The GitHub repository rahualrai/parts_classification contains a labelled image folder "parts" with 5 categories: connector, gear, plate, shaft, spring. Examples follow, each with its label.

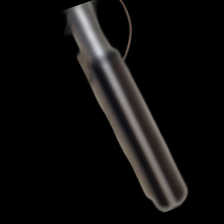
Label: shaft

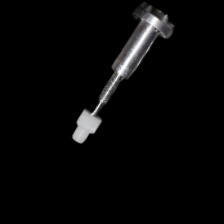
Label: gear

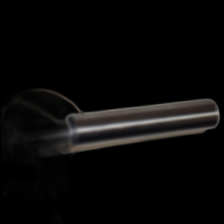
Label: shaft

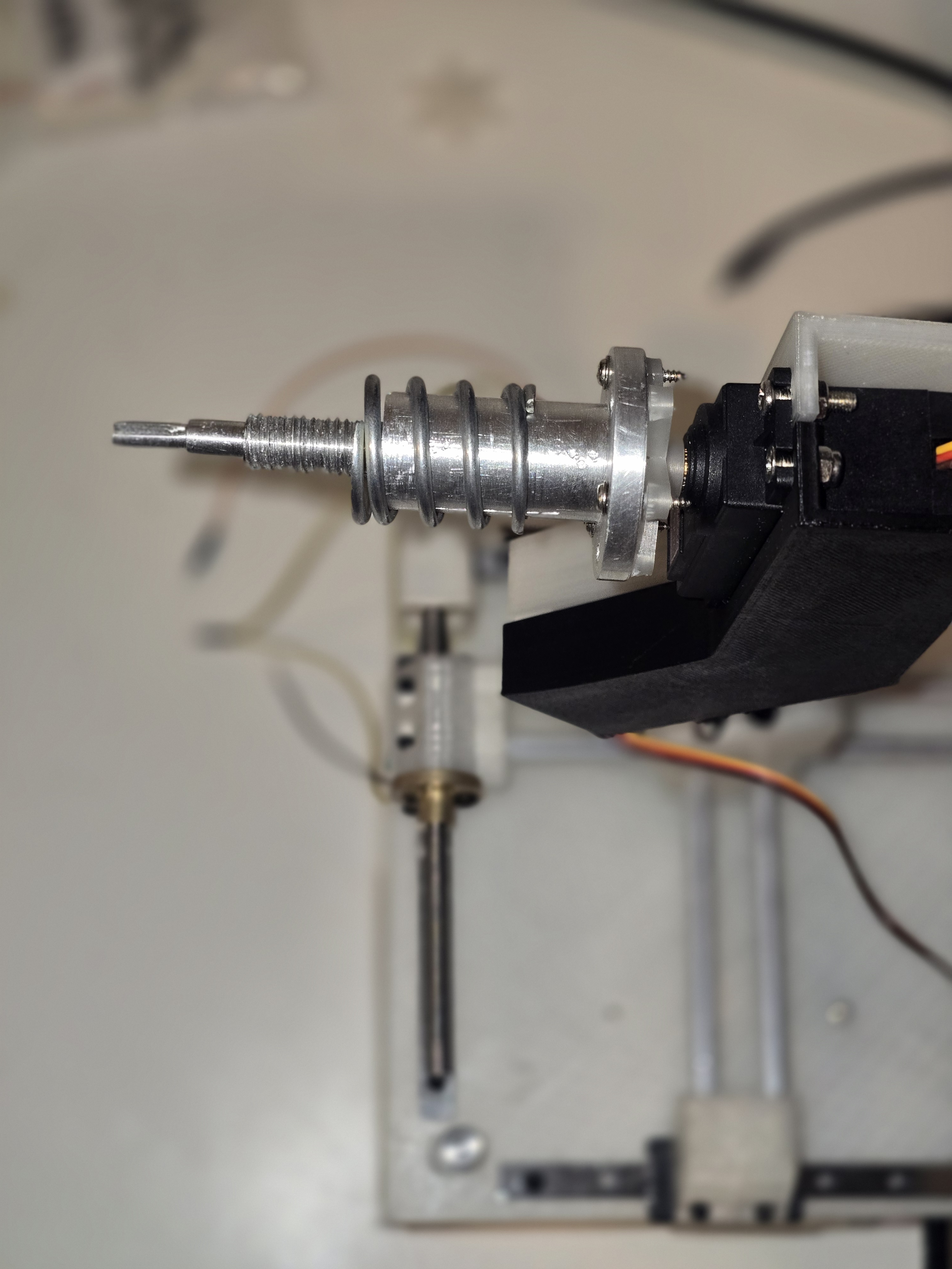
Label: spring

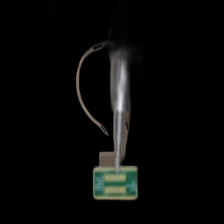
Label: plate

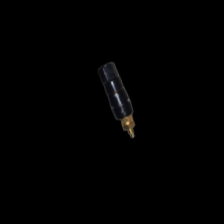
Label: connector
